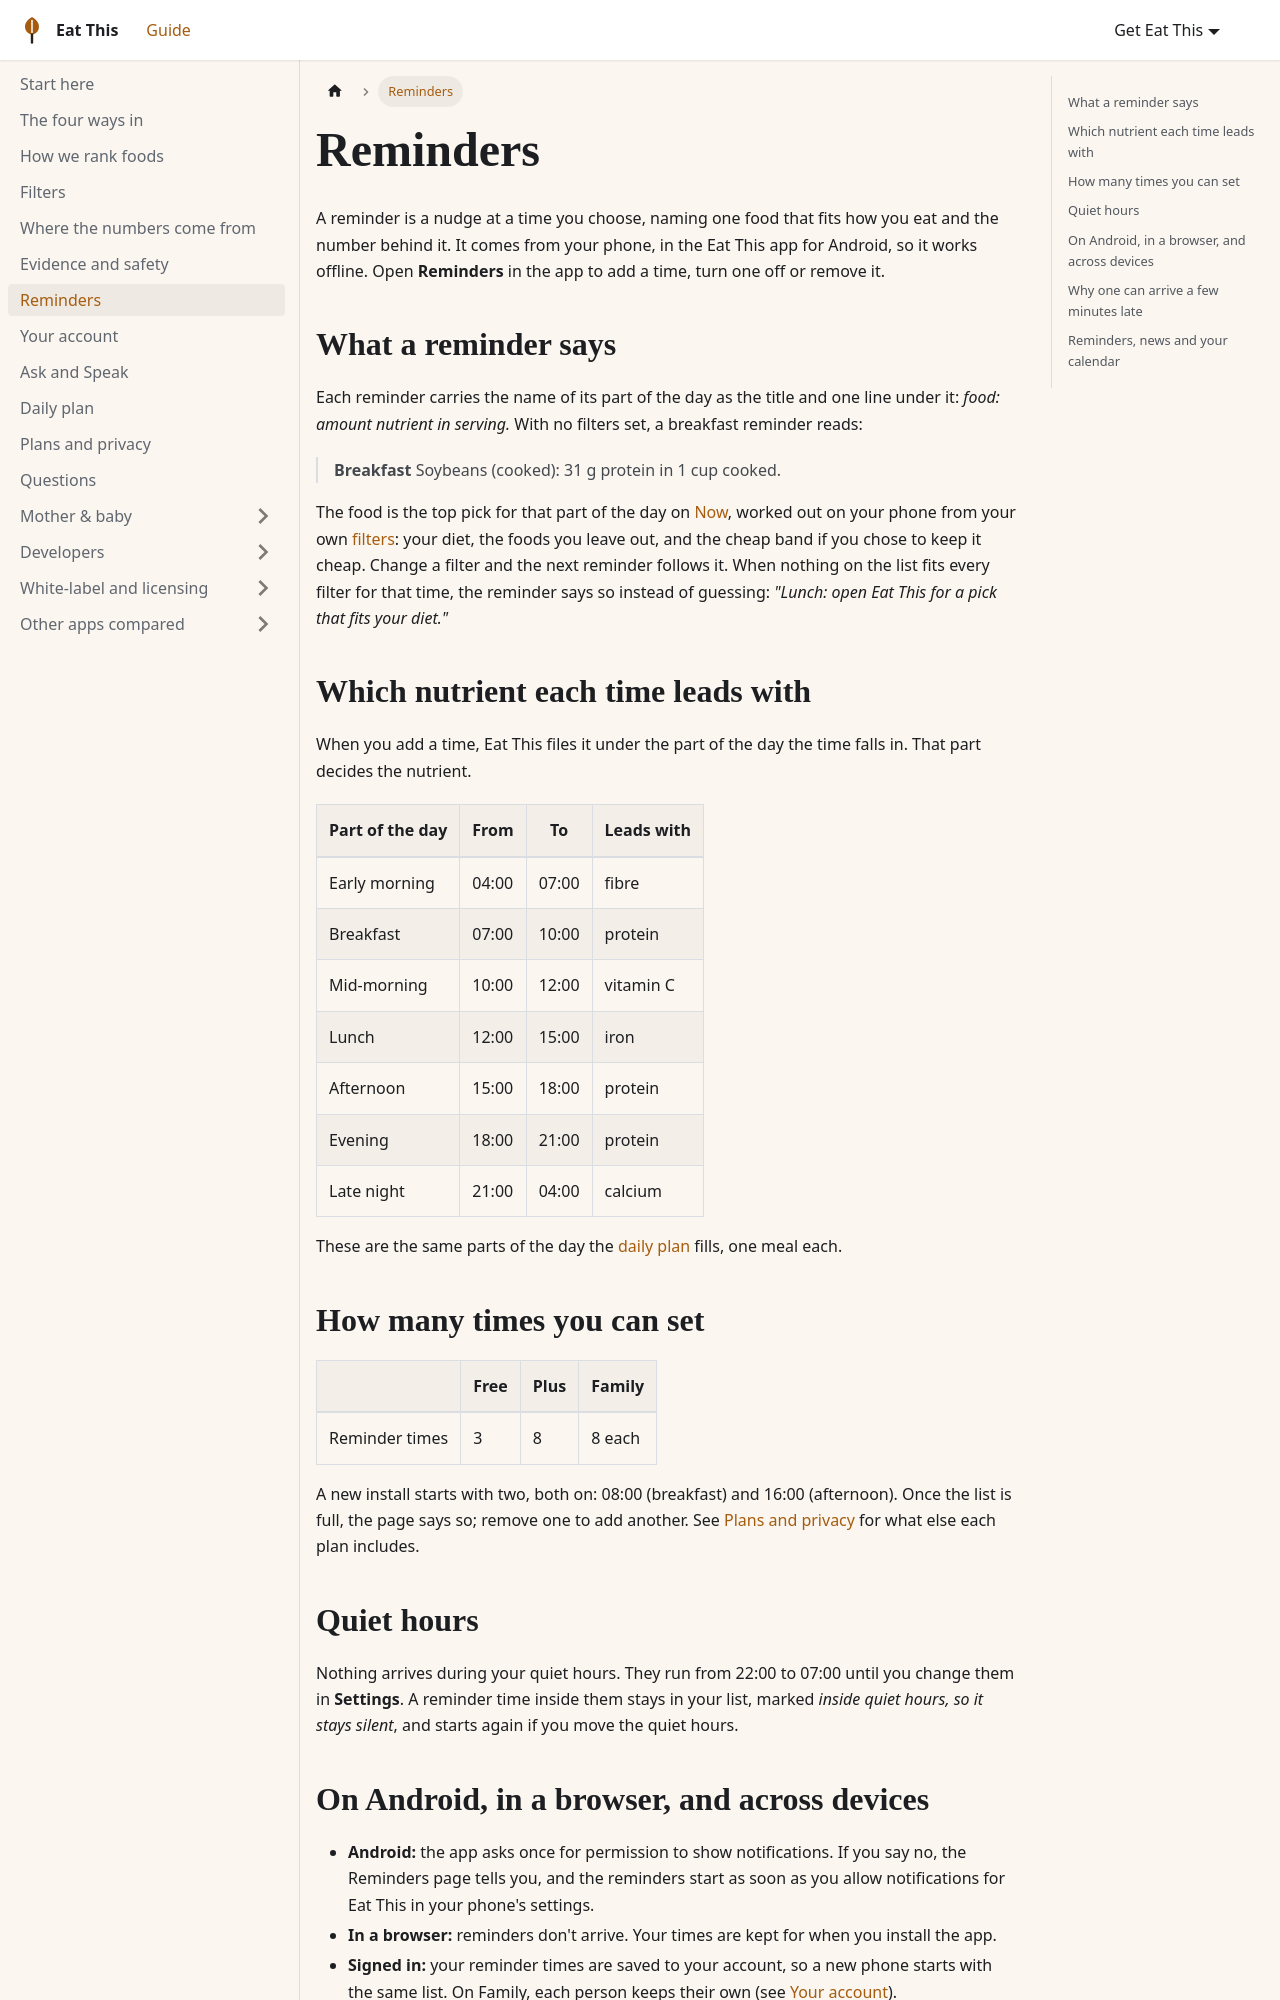

repository: aoneahsan/eat-this-docs · page: guide/reminders/index.html · generator: docusaurus

---
title: Reminders
description: 'One food and one reason at the times you choose: how a reminder picks its food, quiet hours, plan limits, and why it can arrive a few minutes late.'
---

# Reminders

A reminder is a nudge at a time you choose, naming one food that fits how you eat and the number behind it. It comes
from your phone, in the Eat This app for Android, so it works offline. Open **Reminders** in the app to add a time,
turn one off or remove it.

## What a reminder says

Each reminder carries the name of its part of the day as the title and one line under it:
*food: amount nutrient in serving.* With no filters set, a breakfast reminder reads:

> **Breakfast**
> Soybeans (cooked): 31 g protein in 1 cup cooked.

The food is the top pick for that part of the day on [Now](./ways-in.md#now), worked out on your phone from your own
[filters](./filters.md): your diet, the foods you leave out, and the cheap band if you chose to keep it cheap. Change a
filter and the next reminder follows it. When nothing on the list fits every filter for that time, the reminder says
so instead of guessing: *"Lunch: open Eat This for a pick that fits your diet."*

## Which nutrient each time leads with

When you add a time, Eat This files it under the part of the day the time falls in. That part decides the nutrient.

| Part of the day | From | To | Leads with |
|---|---|---|---|
| Early morning | 04:00 | 07:00 | fibre |
| Breakfast | 07:00 | 10:00 | protein |
| Mid-morning | 10:00 | 12:00 | vitamin C |
| Lunch | 12:00 | 15:00 | iron |
| Afternoon | 15:00 | 18:00 | protein |
| Evening | 18:00 | 21:00 | protein |
| Late night | 21:00 | 04:00 | calcium |

These are the same parts of the day the [daily plan](./daily-plan.md) fills, one meal each.

## How many times you can set

| | Free | Plus | Family |
|---|---|---|---|
| Reminder times | 3 | 8 | 8 each |

A new install starts with two, both on: 08:00 (breakfast) and 16:00 (afternoon). Once the list is full, the page says
so; remove one to add another. See [Plans and privacy](./plans-and-privacy.md) for what else each plan includes.

## Quiet hours

Nothing arrives during your quiet hours. They run from 22:00 to 07:00 until you change them in **Settings**. A reminder
time inside them stays in your list, marked *inside quiet hours, so it stays silent*, and starts again if you move
the quiet hours.
